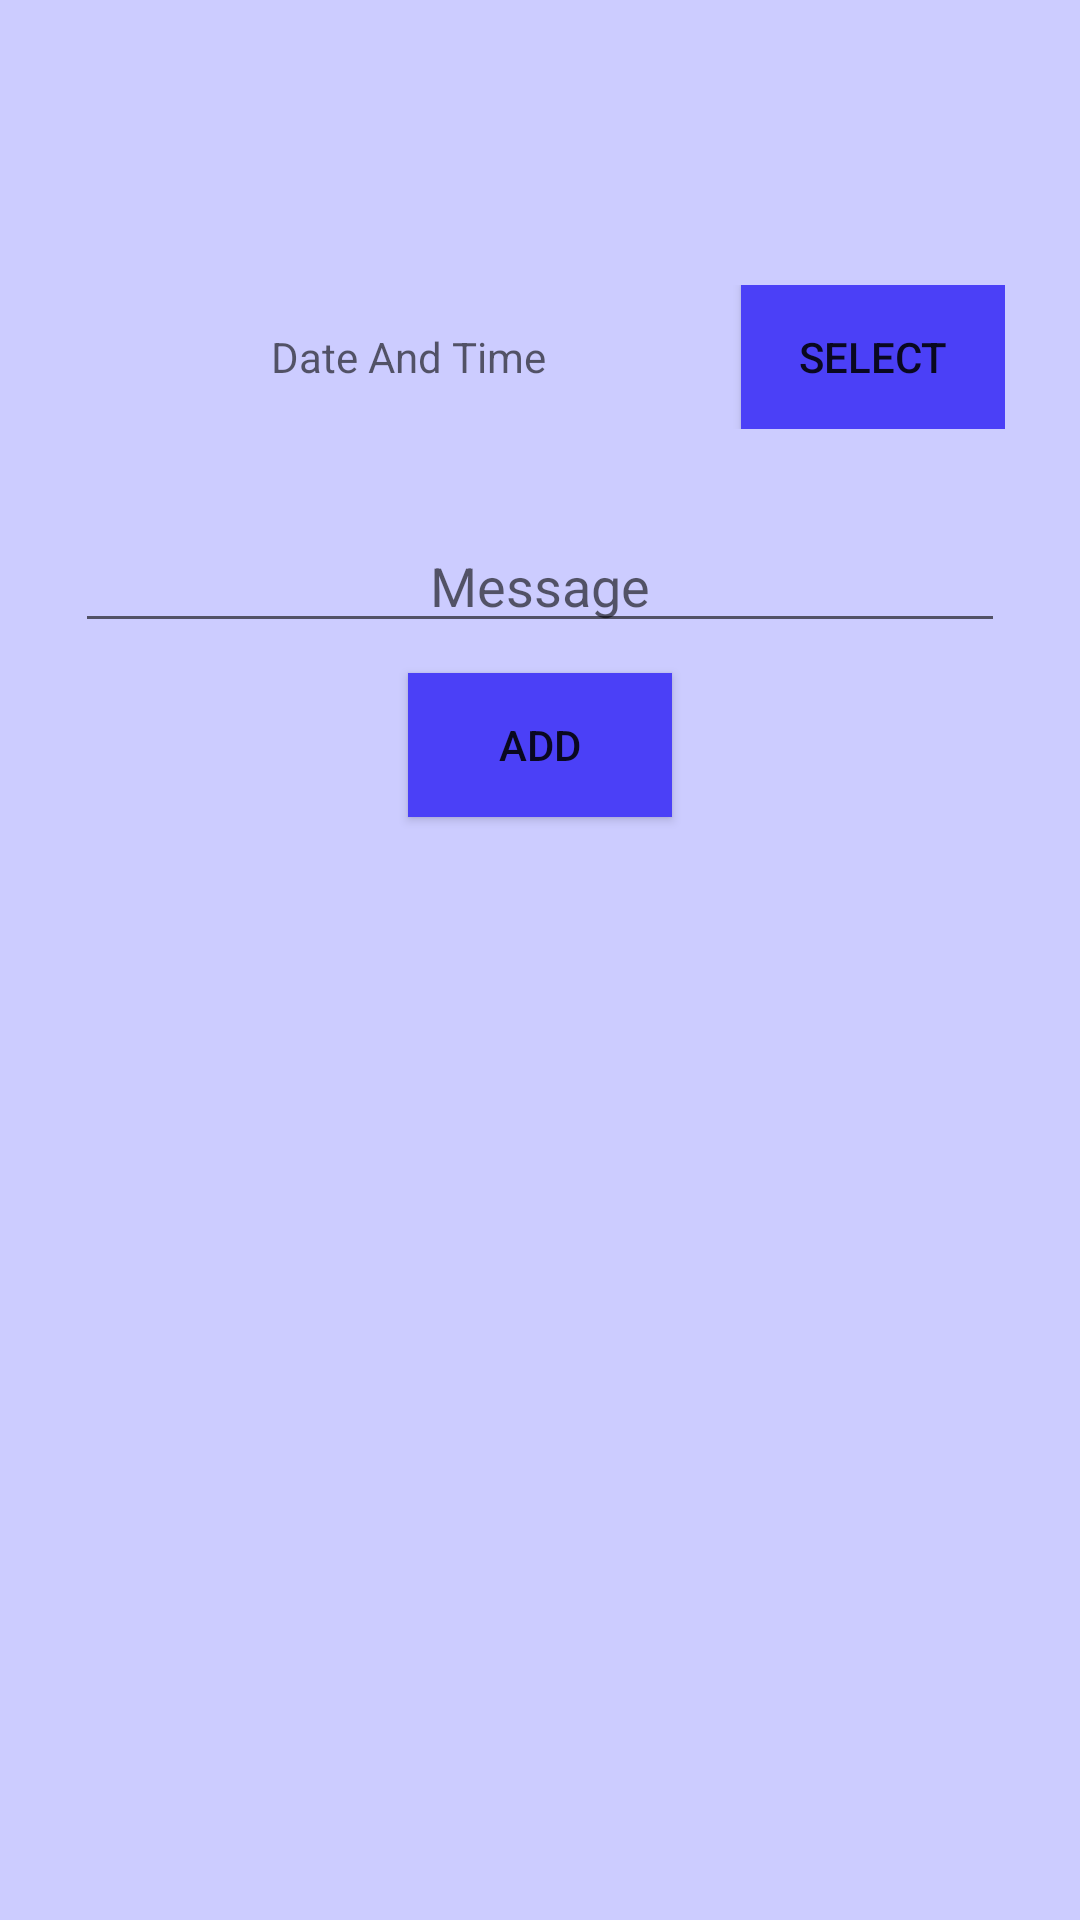

Here is an Android app screen rendered from its layout file. Give the layout XML and the strings, colors and styles it references.
<!-- AndroidManifest.xml: application theme AppTheme -->
<!-- res/layout/set_reminder.xml -->
<?xml version="1.0" encoding="utf-8"?>
<LinearLayout
    xmlns:android="http://schemas.android.com/apk/res/android"
    xmlns:tools="http://schemas.android.com/tools"
    android:layout_width="300dp"
    android:layout_height="350dp"
    android:orientation="vertical"
    android:background="#CCCCFF"
    android:layout_gravity="center"
    android:padding="25dp">

    <LinearLayout
        android:layout_width="match_parent"
        android:layout_height="wrap_content"
        android:orientation="horizontal"
        android:layout_marginTop="70dp">

        <TextView
            android:id="@+id/date"
            android:layout_width="wrap_content"
            android:layout_height="match_parent"
            android:layout_gravity="center"
            android:layout_weight="1"
            android:gravity="center"
            android:hint="Date And Time"
            android:textColorLink="#4B40F7" />

        <Button
            android:id="@+id/selectDate"
            android:layout_width="wrap_content"
            android:layout_height="match_parent"
            android:layout_weight="0"
            android:background="#4B40F7"
            android:gravity="center"
            android:text="SELECT"
            android:textColorLink="#4B40F7" />

    </LinearLayout>

    <EditText
        android:id="@+id/message"
        android:layout_width="match_parent"
        android:layout_height="wrap_content"
        android:layout_marginTop="30dp"
        android:layout_gravity="center"
        android:hint="Message"
        android:gravity="center"/>

    <Button
        android:id="@+id/addButton"
        android:layout_width="wrap_content"
        android:layout_height="wrap_content"
        android:layout_gravity="center"
        android:layout_marginTop="10dp"
        android:background="#4B40F7"
        android:text="Add" />

</LinearLayout>
<!-- resources referenced by this layout -->
<resources>
  <style name="AppTheme" parent="Theme.AppCompat.Light.NoActionBar">
          
          <item name="colorPrimary">@color/colorPrimary</item>
          <item name="colorPrimaryDark">#4b40f7</item>
          <item name="colorAccent">@color/colorAccent</item>
      </style>
  <color name="colorPrimary">#6200EE</color>
  <color name="colorAccent">#03DAC5</color>
</resources>
